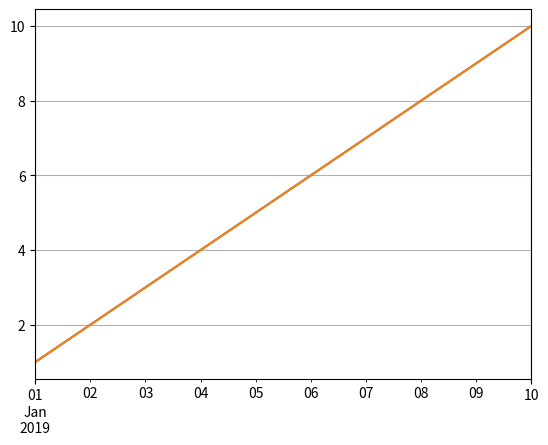

Write Python code to recreate this figure.
# pandas의 선그래프

import pandas as pd
import matplotlib.pyplot as plt

# x축에 index값 날짜출력, y축에 Series 데이터 출력
s = pd.Series([1,2,3,4,5,6,7,8,9,10], index = pd.date_range('2019-01-01', periods=10))
print(s)

s.plot()
plt.show()

s.plot(grid=True)       # 격자모양 추가함
plt.show()